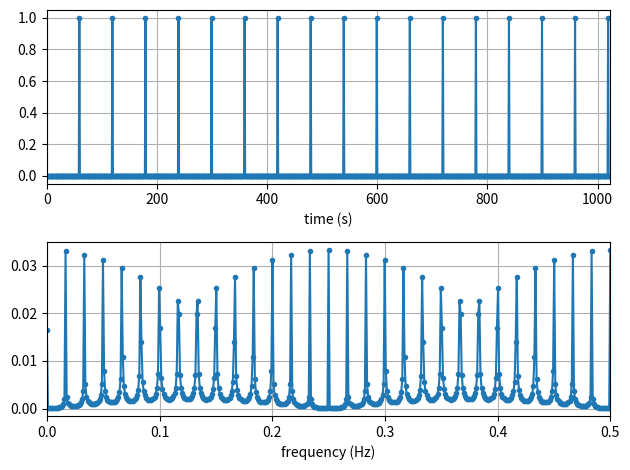

The script that saved this image:
#
# Test using FFT to analize log event frequency
#
import numpy as np
import matplotlib.pyplot as plt


# Construct a time signal
Fs = 1                                # Sampling frequency
N = 1024                              # Number of samples
tstep = 1/Fs                          # Sample time interval
t = np.linspace(0, (N-1)*tstep, N)    # Time steps
fstep  = Fs/N                         # Frequency interval
f = np.linspace(0, (N-1)*fstep, N)    # Frequency step


# Initialize array to hold repeating sample pattern
t_pattern = [0,0,0,0,0,0,0,0,0,0,
             0,0,0,0,0,0,0,0,0,0,
             0,0,0,0,0,0,0,0,0,0,
             0,0,0,0,0,0,0,0,0,0,
             0,0,0,0,0,0,0,0,0,0,
             0,0,0,0,0,0,0,0,0,1]
t_array = [0]*(N+len(t_pattern))
repeat_count = int(N/len(t_pattern))
i=0
for j in range(0, repeat_count):
    for k in range(0, len(t_pattern)):
        t_array[i] = t_pattern[k]
        i = i+1
print(t_array)


# Perform FFT
X = np.fft.fft(t_array, n=N)
X_mag = np.abs(X)/N
f_plot = f[0:int(N/2+1)]
X_mag_plot = 2 * X_mag[0:int(N/2+1)]
X_mag_plot[0] = X_mag_plot[0]/2


# Create Plots
fig, [ax1, ax2] = plt.subplots(nrows=2, ncols=1)
ax1.plot(t, t_array[0:int(N)], '.-')
ax2.plot(f_plot, X_mag_plot, '.-')
ax1.set_xlabel('time (s)')
ax2.set_xlabel('frequency (Hz)')
ax1.grid()
ax2.grid()
ax1.set_xlim(0, t[-1])
ax2.set_xlim(0, f_plot[-1])
plt.tight_layout()
plt.savefig('fft-test-01s-plot.jpg', bbox_inches='tight')
plt.close('fft-test-01s-plot.jpg')
plt.clf


